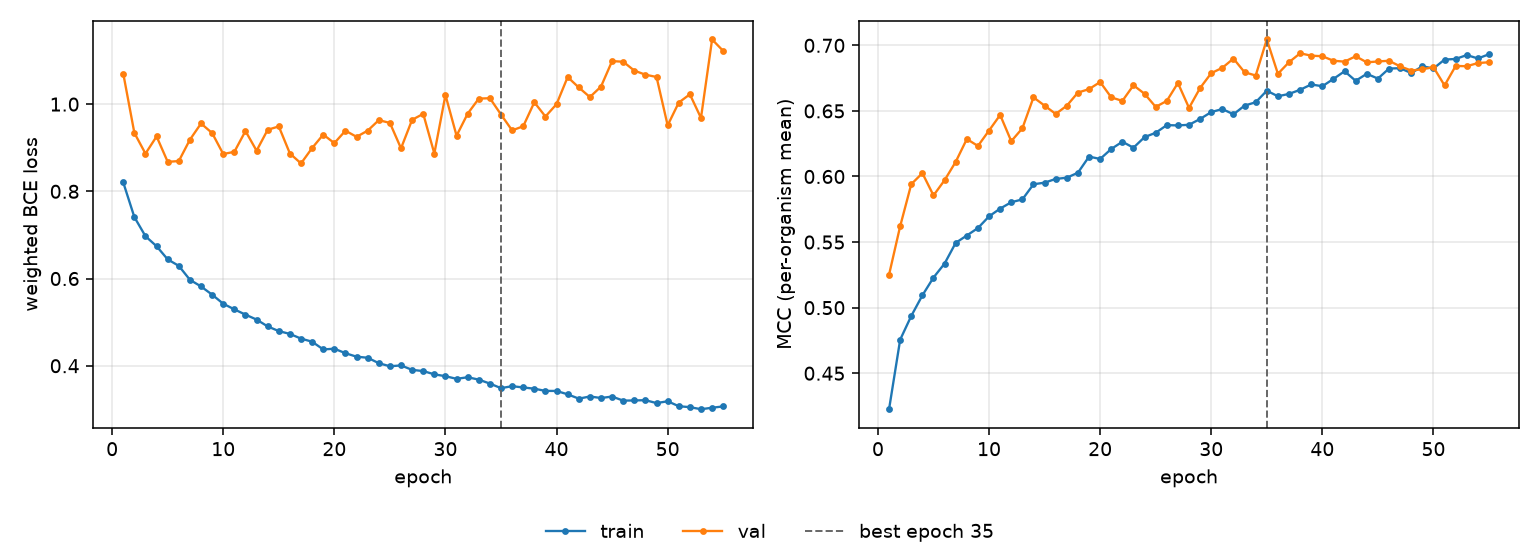

Values plotted in this chart, from the file beside it:
epoch, tr_loss, vl_loss, tr_mcc, vl_mcc, is_best
1, 0.8204, 1.07, 0.4226, 0.5251, False
2, 0.7409, 0.934, 0.4756, 0.5621, False
3, 0.6971, 0.8865, 0.4937, 0.5941, False
4, 0.6741, 0.9259, 0.5094, 0.6026, False
5, 0.6439, 0.8677, 0.523, 0.5855, False
6, 0.6291, 0.8694, 0.5336, 0.5972, False
7, 0.5971, 0.9185, 0.5494, 0.6112, False
8, 0.5818, 0.9556, 0.555, 0.6285, False
9, 0.563, 0.9337, 0.5607, 0.6233, False
10, 0.5422, 0.8856, 0.5696, 0.6351, False
11, 0.5293, 0.8906, 0.5755, 0.6469, False
12, 0.5172, 0.9383, 0.5804, 0.6269, False
13, 0.5059, 0.8932, 0.5825, 0.6367, False
14, 0.4902, 0.9412, 0.5941, 0.6603, False
15, 0.4795, 0.9489, 0.5953, 0.654, False
16, 0.473, 0.8867, 0.5981, 0.6477, False
17, 0.4622, 0.864, 0.5991, 0.654, False
18, 0.4551, 0.8993, 0.6029, 0.664, False
19, 0.4374, 0.9301, 0.6152, 0.6666, False
20, 0.4391, 0.9106, 0.6134, 0.672, False
21, 0.4288, 0.9391, 0.621, 0.6603, False
22, 0.4208, 0.925, 0.6265, 0.6576, False
23, 0.4183, 0.9392, 0.6219, 0.6695, False
24, 0.4059, 0.9633, 0.63, 0.663, False
25, 0.3988, 0.9569, 0.6333, 0.6531, False
26, 0.4008, 0.8987, 0.6392, 0.6576, False
27, 0.3905, 0.964, 0.6389, 0.6713, False
28, 0.3878, 0.9777, 0.6394, 0.6523, False
29, 0.3803, 0.8867, 0.6439, 0.6675, False
30, 0.376, 1.021, 0.6491, 0.6788, False
31, 0.37, 0.9276, 0.6514, 0.6829, False
32, 0.3736, 0.9781, 0.6474, 0.6899, False
33, 0.3682, 1.013, 0.6541, 0.6795, False
34, 0.3591, 1.014, 0.6566, 0.677, False
35, 0.3486, 0.9761, 0.6654, 0.7045, True
36, 0.3531, 0.9398, 0.6612, 0.6783, False
37, 0.3502, 0.9492, 0.663, 0.6871, False
38, 0.3474, 1.004, 0.6661, 0.6939, False
39, 0.3423, 0.9716, 0.6702, 0.6921, False
40, 0.3422, 1, 0.6688, 0.6917, False
41, 0.3344, 1.062, 0.6744, 0.6882, False
42, 0.3246, 1.038, 0.6802, 0.6876, False
43, 0.3295, 1.016, 0.673, 0.6917, False
44, 0.326, 1.04, 0.6783, 0.687, False
45, 0.3293, 1.099, 0.6746, 0.6877, False
46, 0.32, 1.097, 0.6823, 0.6882, False
47, 0.3204, 1.077, 0.6826, 0.684, False
48, 0.321, 1.067, 0.6788, 0.6808, False
49, 0.3143, 1.062, 0.684, 0.6818, False
50, 0.3186, 0.9513, 0.6824, 0.6833, False
51, 0.3072, 1.004, 0.6891, 0.6694, False
52, 0.305, 1.022, 0.6896, 0.6843, False
53, 0.3003, 0.9684, 0.6926, 0.6841, False
54, 0.3037, 1.148, 0.69, 0.6865, False
55, 0.3068, 1.122, 0.6932, 0.6871, False
